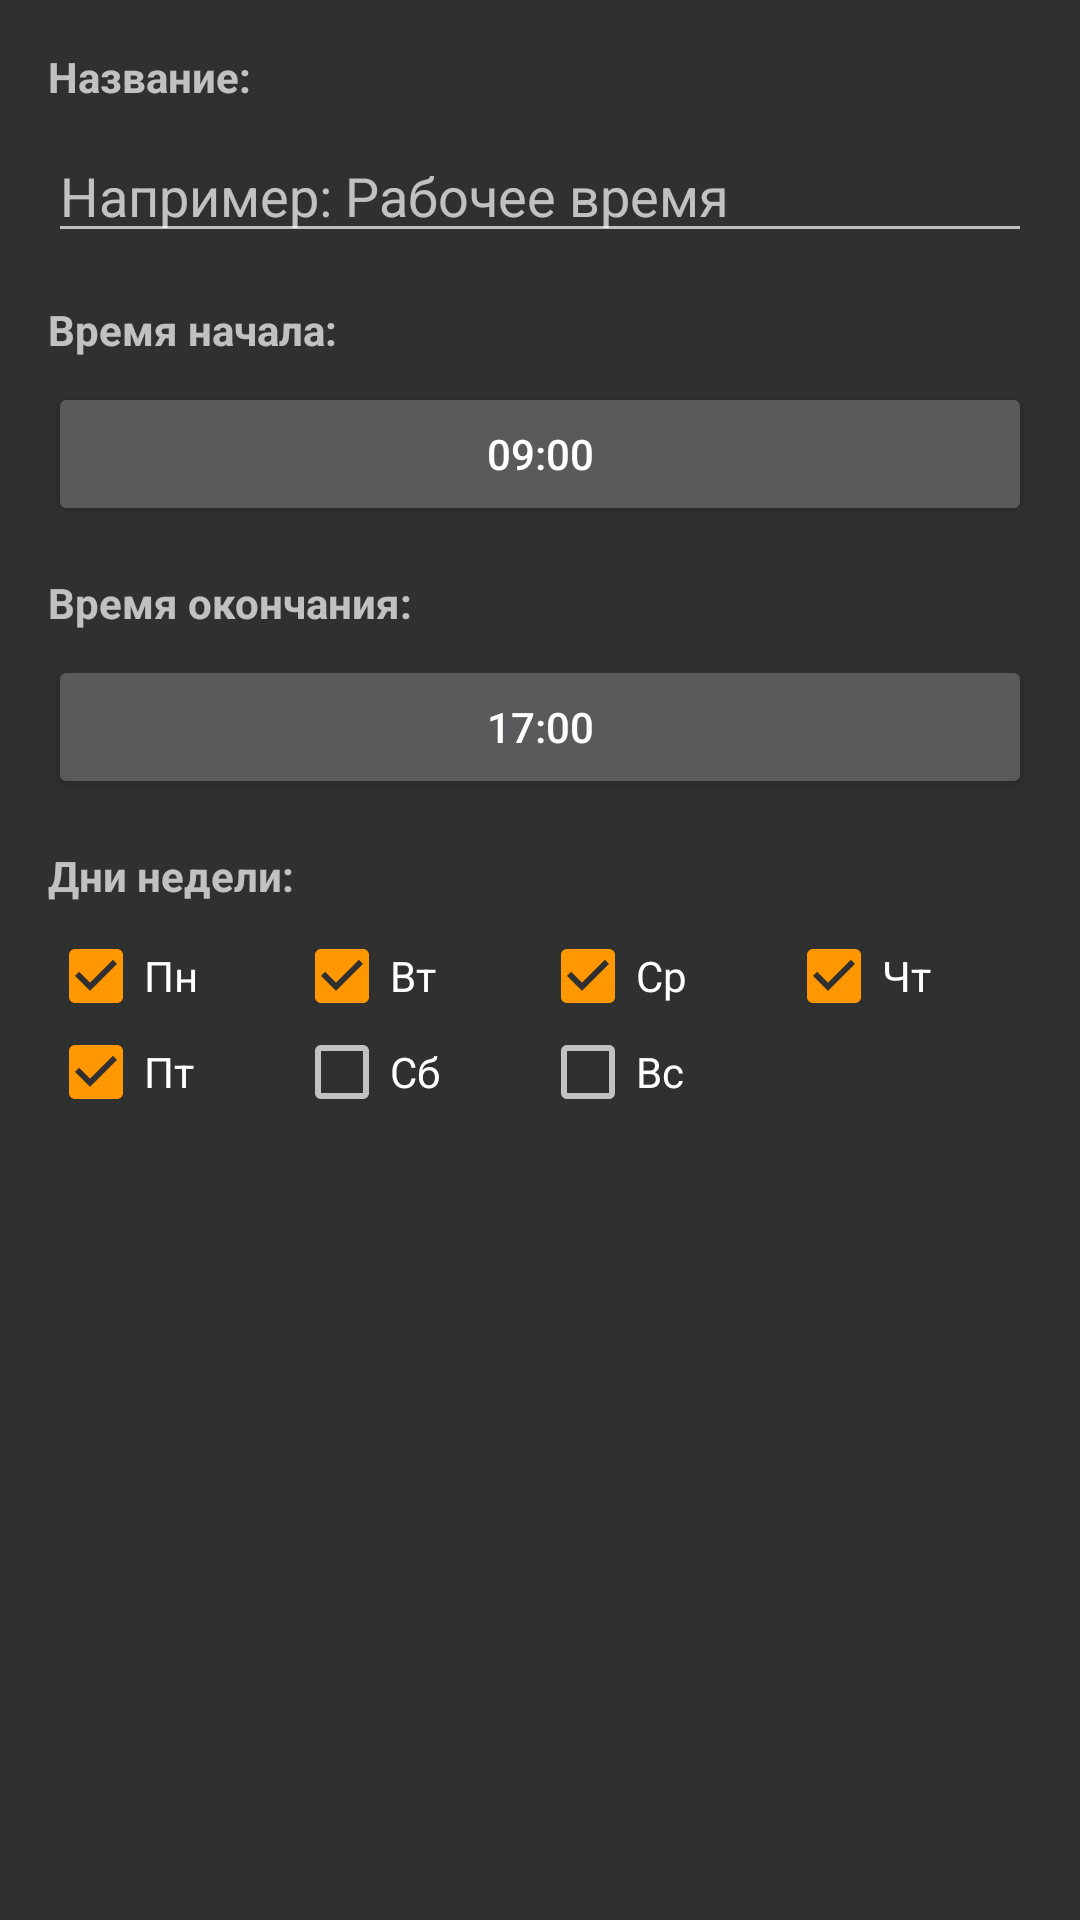

Reconstruct the res/layout file that produces this screen, plus the resources it refers to.
<!-- AndroidManifest.xml: application theme Theme.StrictHabitsApp -->
<!-- res/layout/dialog_add_timer_block.xml -->
<?xml version="1.0" encoding="utf-8"?>
<LinearLayout xmlns:android="http://schemas.android.com/apk/res/android"
    android:layout_width="match_parent"
    android:layout_height="wrap_content"
    android:orientation="vertical"
    android:padding="16dp">

    <TextView
        android:layout_width="wrap_content"
        android:layout_height="wrap_content"
        android:text="Название:"
        android:textStyle="bold"
        android:layout_marginBottom="8dp"/>

    <EditText
        android:id="@+id/etTimerBlockName"
        android:layout_width="match_parent"
        android:layout_height="wrap_content"
        android:hint="Например: Рабочее время"
        android:layout_marginBottom="16dp"/>

    <TextView
        android:layout_width="wrap_content"
        android:layout_height="wrap_content"
        android:text="Время начала:"
        android:textStyle="bold"
        android:layout_marginBottom="8dp"/>

    <Button
        android:id="@+id/btnSelectStartTime"
        android:layout_width="match_parent"
        android:layout_height="wrap_content"
        android:text="09:00"
        android:layout_marginBottom="16dp"/>

    <TextView
        android:layout_width="wrap_content"
        android:layout_height="wrap_content"
        android:text="Время окончания:"
        android:textStyle="bold"
        android:layout_marginBottom="8dp"/>

    <Button
        android:id="@+id/btnSelectEndTime"
        android:layout_width="match_parent"
        android:layout_height="wrap_content"
        android:text="17:00"
        android:layout_marginBottom="16dp"/>

    <TextView
        android:layout_width="wrap_content"
        android:layout_height="wrap_content"
        android:text="Дни недели:"
        android:textStyle="bold"
        android:layout_marginBottom="8dp"/>

    <LinearLayout
        android:layout_width="match_parent"
        android:layout_height="wrap_content"
        android:orientation="horizontal">
        <CheckBox
            android:id="@+id/chkMon"
            android:layout_width="0dp"
            android:layout_height="wrap_content"
            android:layout_weight="1"
            android:text="Пн"
            android:checked="true"/>
        <CheckBox
            android:id="@+id/chkTue"
            android:layout_width="0dp"
            android:layout_height="wrap_content"
            android:layout_weight="1"
            android:text="Вт"
            android:checked="true"/>
        <CheckBox
            android:id="@+id/chkWed"
            android:layout_width="0dp"
            android:layout_height="wrap_content"
            android:layout_weight="1"
            android:text="Ср"
            android:checked="true"/>
        <CheckBox
            android:id="@+id/chkThu"
            android:layout_width="0dp"
            android:layout_height="wrap_content"
            android:layout_weight="1"
            android:text="Чт"
            android:checked="true"/>
    </LinearLayout>

    <LinearLayout
        android:layout_width="match_parent"
        android:layout_height="wrap_content"
        android:orientation="horizontal">
        <CheckBox
            android:id="@+id/chkFri"
            android:layout_width="0dp"
            android:layout_height="wrap_content"
            android:layout_weight="1"
            android:text="Пт"
            android:checked="true"/>
        <CheckBox
            android:id="@+id/chkSat"
            android:layout_width="0dp"
            android:layout_height="wrap_content"
            android:layout_weight="1"
            android:text="Сб"/>
        <CheckBox
            android:id="@+id/chkSun"
            android:layout_width="0dp"
            android:layout_height="wrap_content"
            android:layout_weight="1"
            android:text="Вс"/>
        <View
            android:layout_width="0dp"
            android:layout_height="1dp"
            android:layout_weight="1"/>
    </LinearLayout>

</LinearLayout>
<!-- resources referenced by this layout -->
<resources>
  <style name="Theme.StrictHabitsApp" parent="Theme.AppCompat.NoActionBar">
          <item name="colorPrimary">#D32F2F</item>
          <item name="colorPrimaryDark">#B71C1C</item>
          <item name="colorAccent">#FF9800</item>
      </style>
</resources>
